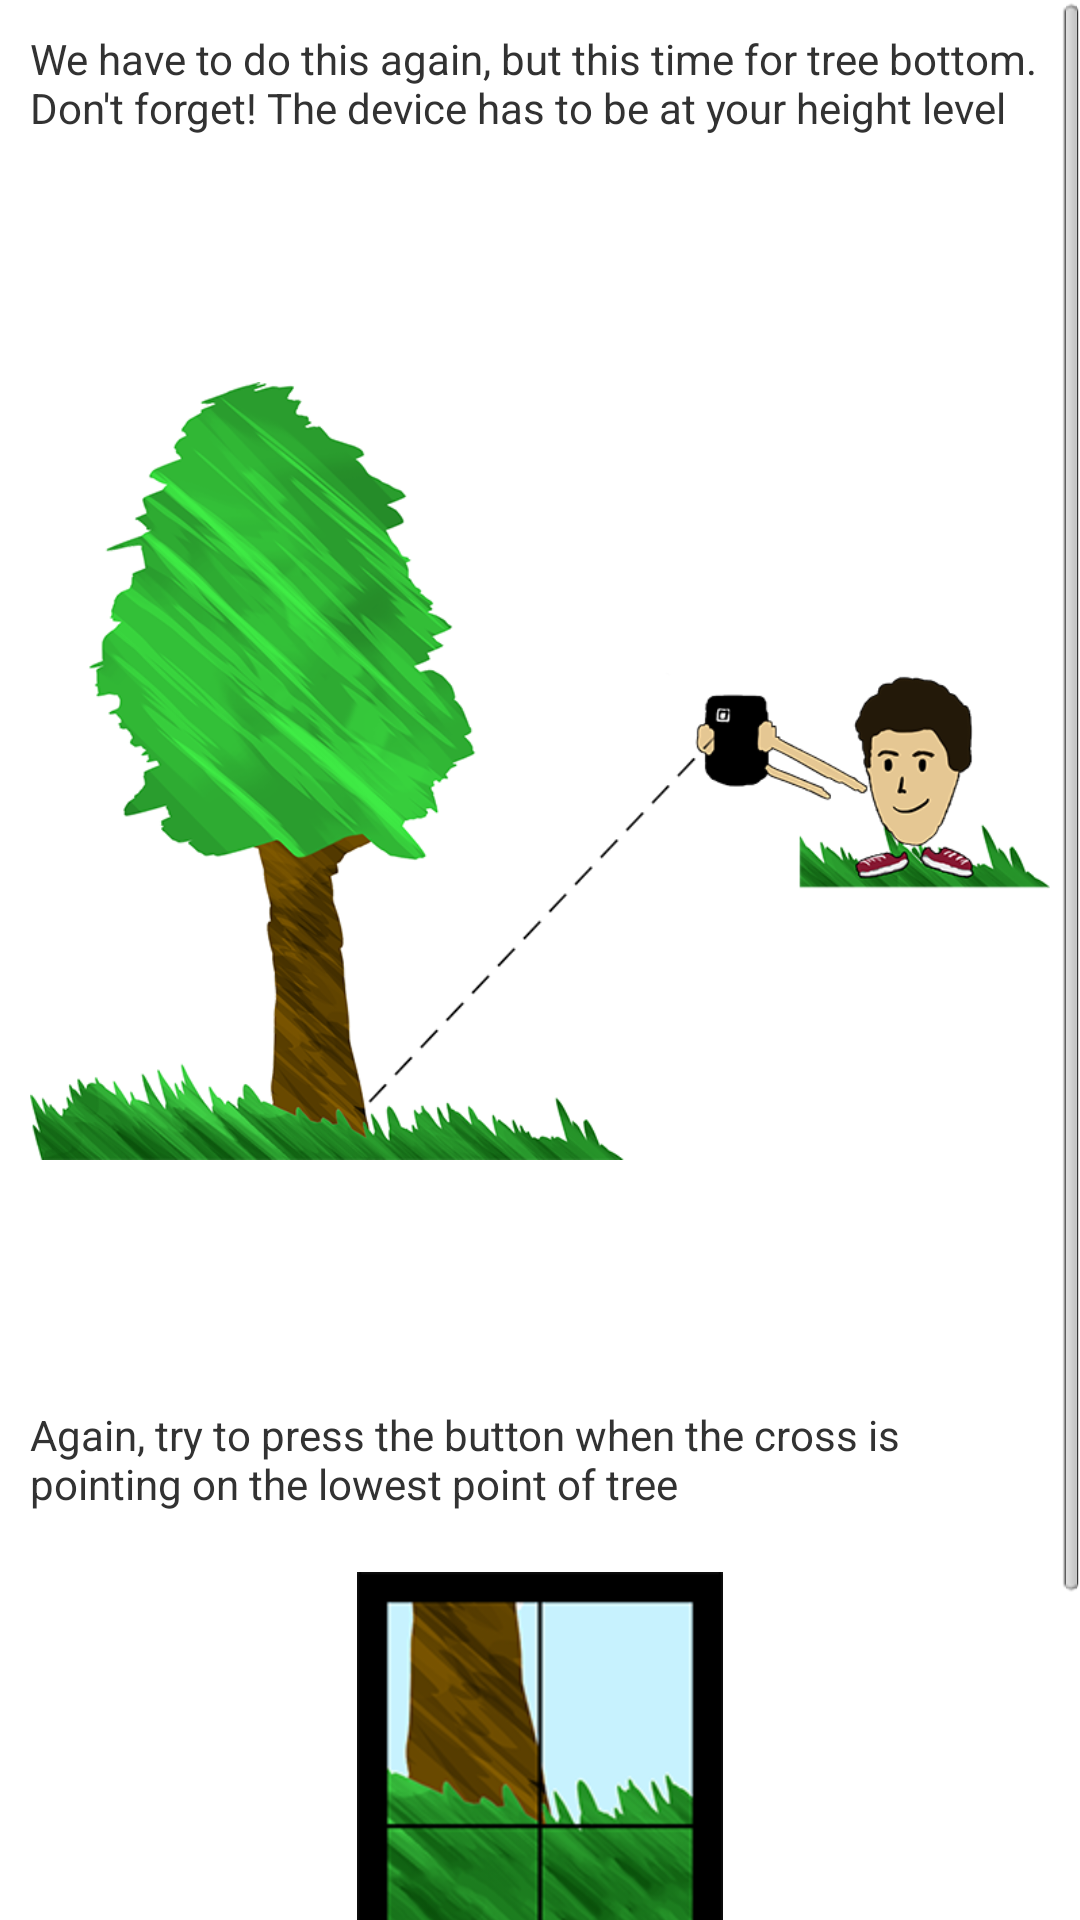

Here is an Android app screen rendered from its layout file. Give the layout XML and the strings, colors and styles it references.
<!-- AndroidManifest.xml: application theme AppTheme -->
<!-- res/layout/dialog_custom_math_tree_bottom.xml -->
<?xml version="1.0" encoding="utf-8"?>
<ScrollView xmlns:android="http://schemas.android.com/apk/res/android"
    android:id="@+id/ScrollViewTreeTop"
    android:layout_width="fill_parent"
    android:layout_height="fill_parent" >

    <RelativeLayout
        android:layout_width="fill_parent"
        android:layout_height="wrap_content"
        android:isScrollContainer="true" >

        <TextView
            android:id="@+id/textViewTreeBottomInstruction1"
            android:layout_width="wrap_content"
            android:layout_height="wrap_content"
            android:layout_alignParentEnd="true"
            android:layout_alignParentStart="true"
            android:padding="10dp"
            android:text="@string/dialog_tree_bottom_text_view_instruction_1" />

        <ImageView
            android:id="@+id/imageViewMathTreeBottom"
            android:layout_width="wrap_content"
            android:layout_height="wrap_content"
            android:layout_below="@+id/textViewTreeBottomInstruction1"
            android:layout_centerHorizontal="true"
            android:contentDescription="@string/empty"
            android:padding="10dp"
            android:src="@drawable/math_tree_bottom" />

        <TextView
            android:id="@+id/textViewBottomInstruction2"
            android:layout_width="wrap_content"
            android:layout_height="wrap_content"
            android:layout_alignParentEnd="true"
            android:layout_alignParentStart="true"
            android:layout_below="@+id/imageViewMathTreeBottom"
            android:padding="10dp"
            android:text="@string/dialog_tree_bottom_text_view_instruction_2" />

        <ImageView
            android:id="@+id/imageViewSnapTreeBottom"
            android:layout_width="wrap_content"
            android:layout_height="wrap_content"
            android:layout_below="@+id/textViewBottomInstruction2"
            android:layout_centerHorizontal="true"
            android:contentDescription="@string/empty"
            android:padding="10dp"
            android:src="@drawable/snap_bottom" />

        <Button
            android:id="@+id/buttonOkay"
            android:layout_width="wrap_content"
            android:layout_height="wrap_content"
            android:layout_below="@+id/imageViewSnapTreeBottom"
            android:layout_centerHorizontal="true"
            android:padding="10dp"
            android:text="@string/ok" />
    </RelativeLayout>

</ScrollView>
<!-- resources referenced by this layout -->
<resources>
  <!-- drawable math_tree_bottom: png bitmap (drawable-hdpi, 223804 bytes) -->
  <!-- drawable snap_bottom: png bitmap (drawable-hdpi, 46311 bytes) -->
  <string name="dialog_tree_bottom_text_view_instruction_1">We have to do this again, but this time for tree bottom. Don\'t forget! The device has to be at your height level</string>
  <string name="dialog_tree_bottom_text_view_instruction_2">Again, try to press the button when the cross is pointing on the lowest point of tree</string>
  <string name="empty" />
  <string name="ok">OK</string>
  <style name="AppTheme" parent="AppBaseTheme">
          
      </style>
  <style name="AppBaseTheme" parent="android:Theme.Light">
          
      </style>
</resources>
